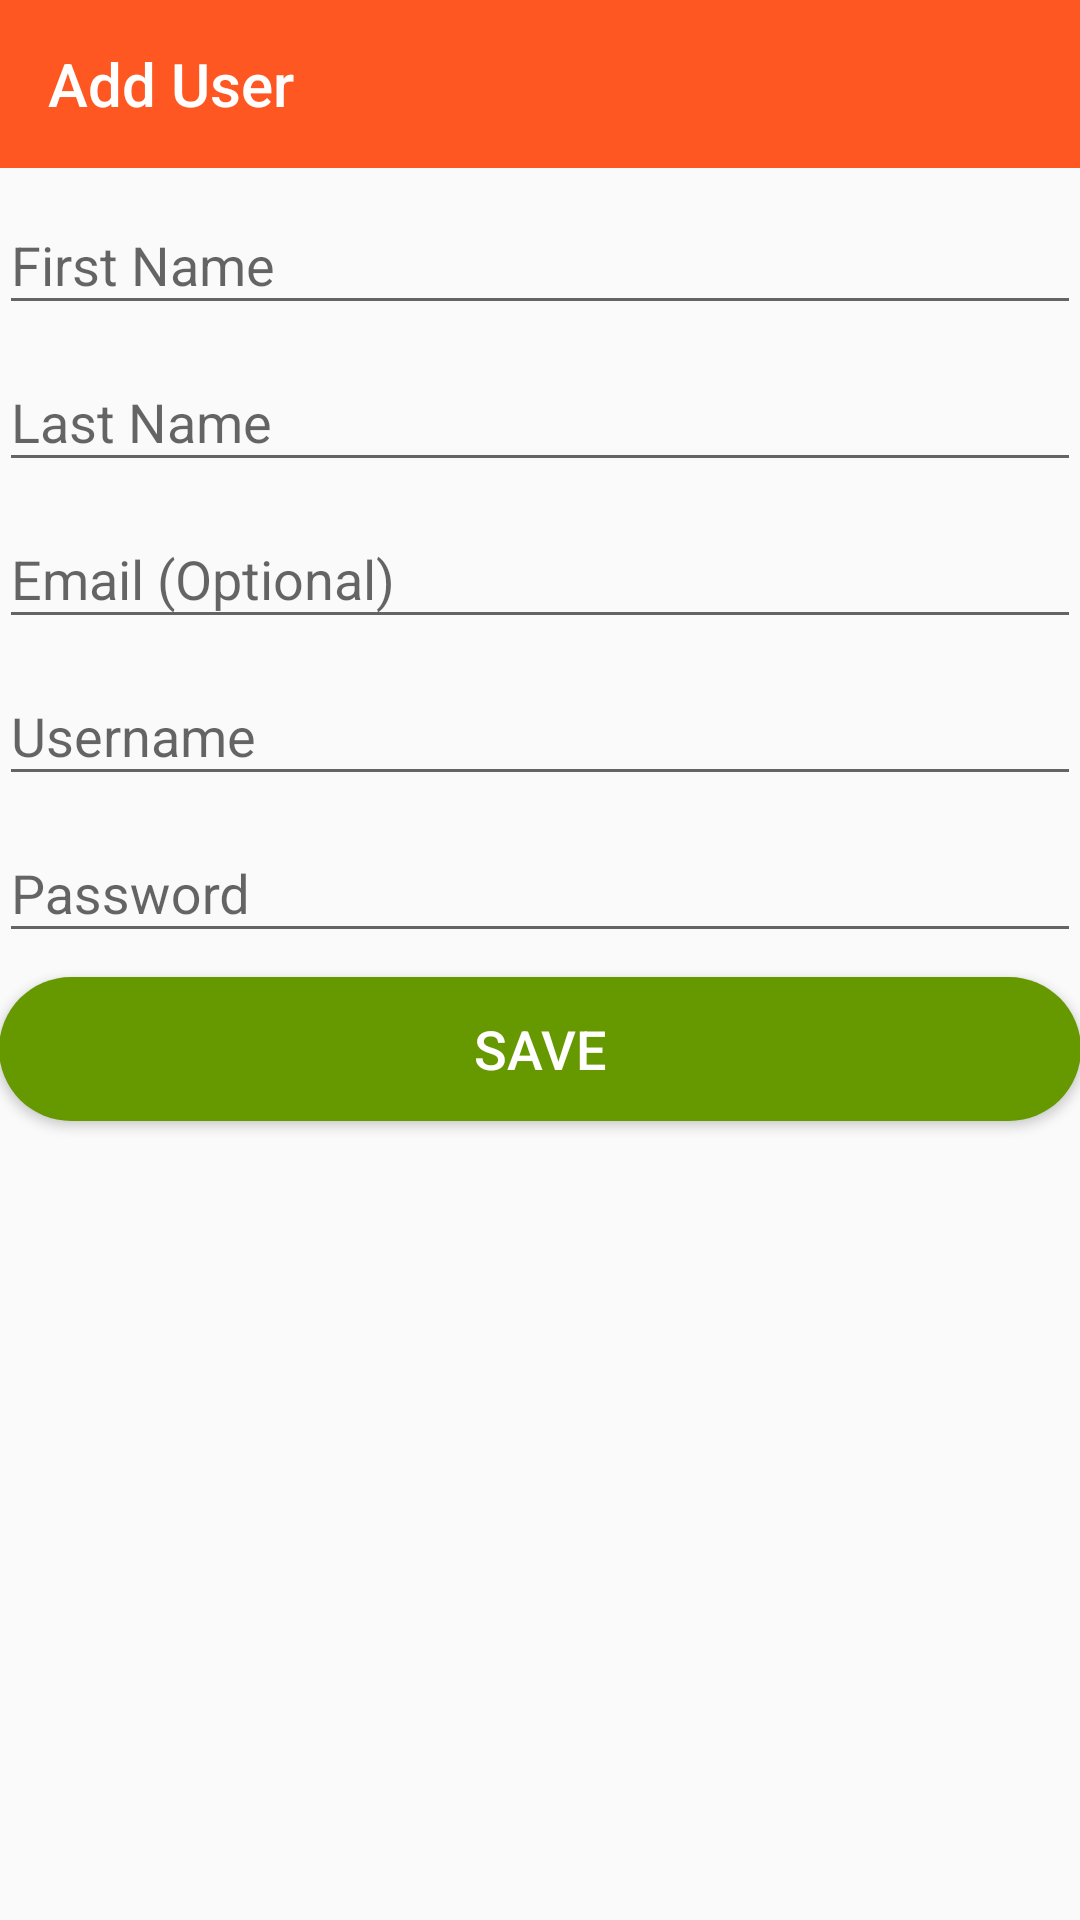

Produce the Android XML layout that renders to this screen, including the resource entries it uses.
<!-- AndroidManifest.xml: application theme AppTheme.NoActionBar -->
<!-- res/layout/activity_add_user.xml -->
<?xml version="1.0" encoding="utf-8"?>
<android.support.design.widget.CoordinatorLayout xmlns:android="http://schemas.android.com/apk/res/android"
    xmlns:app="http://schemas.android.com/apk/res-auto"
    xmlns:tools="http://schemas.android.com/tools"
    android:id="@+id/coordinator_layout"
    android:layout_width="match_parent"
    android:layout_height="match_parent"
    android:fitsSystemWindows="true"
    tools:context="com.ogma.restrohubadmin.activity.AddUser">

    <LinearLayout
        android:layout_width="match_parent"
        android:layout_height="match_parent"
        android:orientation="vertical">

        <android.support.v7.widget.Toolbar
            android:id="@+id/toolbar"
            android:layout_width="match_parent"
            android:layout_height="?attr/actionBarSize"
            android:background="@color/colorPrimary"
            android:minHeight="?attr/actionBarSize"
            app:contentInsetStartWithNavigation="16dp"
            app:popupTheme="@style/ThemeOverlay.AppCompat.Light"
            app:theme="@style/ThemeOverlay.AppCompat.Dark.ActionBar"
            app:title="Add User"
            app:titleTextColor="@android:color/white" />

        <LinearLayout
            android:layout_width="match_parent"
            android:layout_height="match_parent"
            android:orientation="vertical"
            android:paddingBottom="@dimen/activity_vertical_margin"
            android:paddingLeft="@dimen/activity_horizontal_margin"
            android:paddingRight="@dimen/activity_horizontal_margin"
            android:paddingTop="@dimen/activity_vertical_margin">

            <android.support.design.widget.TextInputLayout
                android:id="@+id/til_first_name"
                android:layout_width="match_parent"
                android:layout_height="wrap_content">

                <android.support.design.widget.TextInputEditText
                    android:id="@+id/et_first_name"
                    android:layout_width="match_parent"
                    android:layout_height="wrap_content"
                    android:hint="First Name"
                    android:imeOptions="actionNext"
                    android:inputType="textCapWords"
                    android:maxLines="1" />

            </android.support.design.widget.TextInputLayout>

            <android.support.design.widget.TextInputLayout
                android:id="@+id/til_last_name"
                android:layout_width="match_parent"
                android:layout_height="wrap_content">

                <android.support.design.widget.TextInputEditText
                    android:id="@+id/et_last_name"
                    android:layout_width="match_parent"
                    android:layout_height="wrap_content"
                    android:inputType="textCapWords"
                    android:hint="Last Name"
                    android:imeOptions="actionNext"
                    android:maxLines="1" />

            </android.support.design.widget.TextInputLayout>

            <android.support.design.widget.TextInputLayout
                android:id="@+id/til_email"
                android:layout_width="match_parent"
                android:layout_height="wrap_content">

                <android.support.design.widget.TextInputEditText
                    android:id="@+id/et_email"
                    android:layout_width="match_parent"
                    android:layout_height="wrap_content"
                    android:hint="Email (Optional)"
                    android:imeOptions="actionNext"
                    android:inputType="textEmailAddress"
                    android:maxLines="1" />

            </android.support.design.widget.TextInputLayout>

            <android.support.design.widget.TextInputLayout
                android:id="@+id/til_username"
                android:layout_width="match_parent"
                android:layout_height="wrap_content">

                <android.support.design.widget.TextInputEditText
                    android:id="@+id/et_username"
                    android:layout_width="match_parent"
                    android:layout_height="wrap_content"
                    android:inputType="text"
                    android:hint="Username"
                    android:imeOptions="actionNext"
                    android:maxLines="1" />

            </android.support.design.widget.TextInputLayout>

            <android.support.design.widget.TextInputLayout
                android:id="@+id/til_password"
                android:layout_width="match_parent"
                android:layout_height="wrap_content">

                <android.support.design.widget.TextInputEditText
                    android:id="@+id/et_password"
                    android:layout_width="match_parent"
                    android:layout_height="wrap_content"
                    android:hint="Password"
                    android:imeOptions="actionDone"
                    android:inputType="textPassword"
                    android:maxLines="1" />

            </android.support.design.widget.TextInputLayout>

            <Button
                android:id="@+id/btn_save"
                android:layout_width="match_parent"
                android:layout_height="wrap_content"
                android:layout_marginBottom="8dp"
                android:layout_marginTop="8dp"
                android:background="@drawable/round_corner_green"
                android:onClick="onClick"
                android:text="Save"
                android:textColor="@android:color/white"
                android:textSize="18sp" />

        </LinearLayout>

    </LinearLayout>


</android.support.design.widget.CoordinatorLayout>
<!-- resources referenced by this layout -->
<resources>
  <color name="colorPrimary">#ff5722</color>
  <!-- drawable round_corner_green (drawable-xhdpi) -->
  <?xml version="1.0" encoding="utf-8"?>
  <shape xmlns:android="http://schemas.android.com/apk/res/android">
  
      <solid android:color="@android:color/holo_green_dark" />
  
      <corners android:radius="30dp" />
  
  </shape>
  <style name="AppTheme.NoActionBar">
          <item name="windowActionBar">false</item>
          <item name="windowNoTitle">true</item>
      </style>
</resources>
